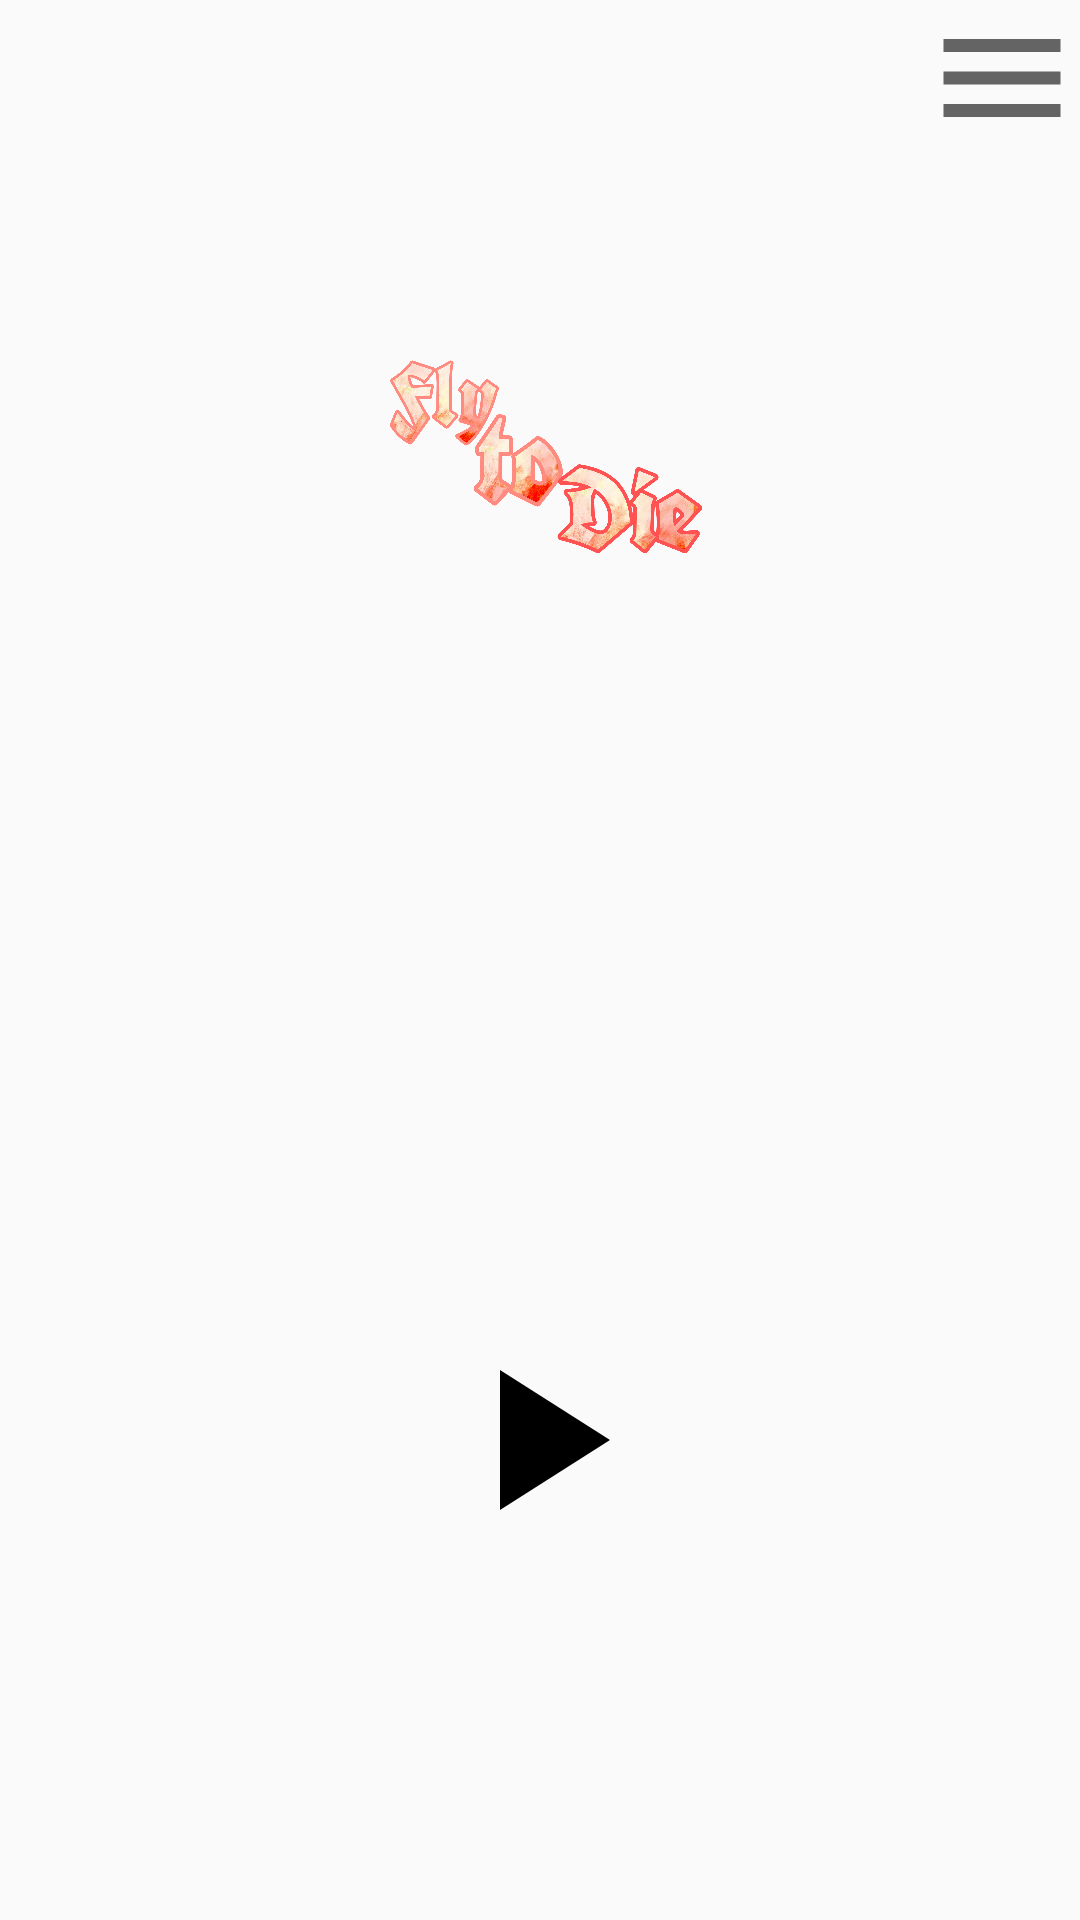

Reconstruct the res/layout file that produces this screen, plus the resources it refers to.
<!-- AndroidManifest.xml: activity theme Theme.AppCompat.Light.NoActionBar -->
<!-- res/layout/activity_gamestart.xml -->
<?xml version="1.0" encoding="utf-8"?>
<LinearLayout xmlns:android="http://schemas.android.com/apk/res/android"
    xmlns:app="http://schemas.android.com/apk/res-auto"
    android:layout_width="match_parent"
    android:layout_height="match_parent"
    android:background="@drawable/background2"
    android:orientation="horizontal"
    android:weightSum="3">

    <LinearLayout
        android:layout_width="match_parent"
        android:layout_height="match_parent"
        android:layout_weight="1">
        <ImageButton
            android:id="@+id/img_btnexit"
            android:background="#00000000"
            android:layout_width="wrap_content"
            android:layout_height="wrap_content"
            android:src="@drawable/ic_baseline_exit_to_app_24"/>
    </LinearLayout>

    <LinearLayout
        android:layout_width="match_parent"
        android:layout_height="match_parent"
        android:layout_weight="1"
        android:gravity="top"
        android:orientation="vertical"
        android:weightSum="2">


        <ImageView
            android:layout_width="wrap_content"
            android:layout_height="wrap_content"
            android:layout_weight="1"
            android:src="@drawable/logo" />

        <LinearLayout
            android:layout_width="match_parent"
            android:layout_height="match_parent"
            android:layout_weight="1"
            android:gravity="center">

            <ImageButton
                android:id="@+id/imgbtn_playgame"
                android:layout_width="wrap_content"
                android:layout_height="wrap_content"
                android:background="#00000000"
                android:src="@drawable/ic_playgame" />
        </LinearLayout>
    </LinearLayout>

    <LinearLayout
        android:gravity="right"
        android:layout_width="match_parent"
        android:layout_height="match_parent"
        android:layout_weight="1">
        <ImageButton
            android:id="@+id/imgbtn_menu"
            android:background="#00000000"
            android:layout_width="wrap_content"
            android:layout_height="wrap_content"
            android:src="@drawable/ic_menu"/>
    </LinearLayout>
</LinearLayout>
<!-- resources referenced by this layout -->
<resources>
  <!-- drawable ic_menu (drawable) -->
  <vector android:height="52dp" android:tint="?attr/colorControlNormal"
      android:viewportHeight="24" android:viewportWidth="24"
      android:width="52dp" xmlns:android="http://schemas.android.com/apk/res/android">
      <path android:fillColor="@android:color/white" android:pathData="M3,18h18v-2L3,16v2zM3,13h18v-2L3,11v2zM3,6v2h18L21,6L3,6z"/>
  </vector>
  <!-- drawable ic_playgame (drawable) -->
  <vector android:height="80dp" android:tint="@color/black"
      android:viewportHeight="24" android:viewportWidth="24"
      android:width="80dp" xmlns:android="http://schemas.android.com/apk/res/android">
      <path android:fillColor="@android:color/white" android:pathData="M8,5v14l11,-7z"/>
  </vector>
  <!-- drawable logo: png bitmap (drawable-v24, 930418 bytes) -->
  <color name="black">#FF000000</color>
</resources>
